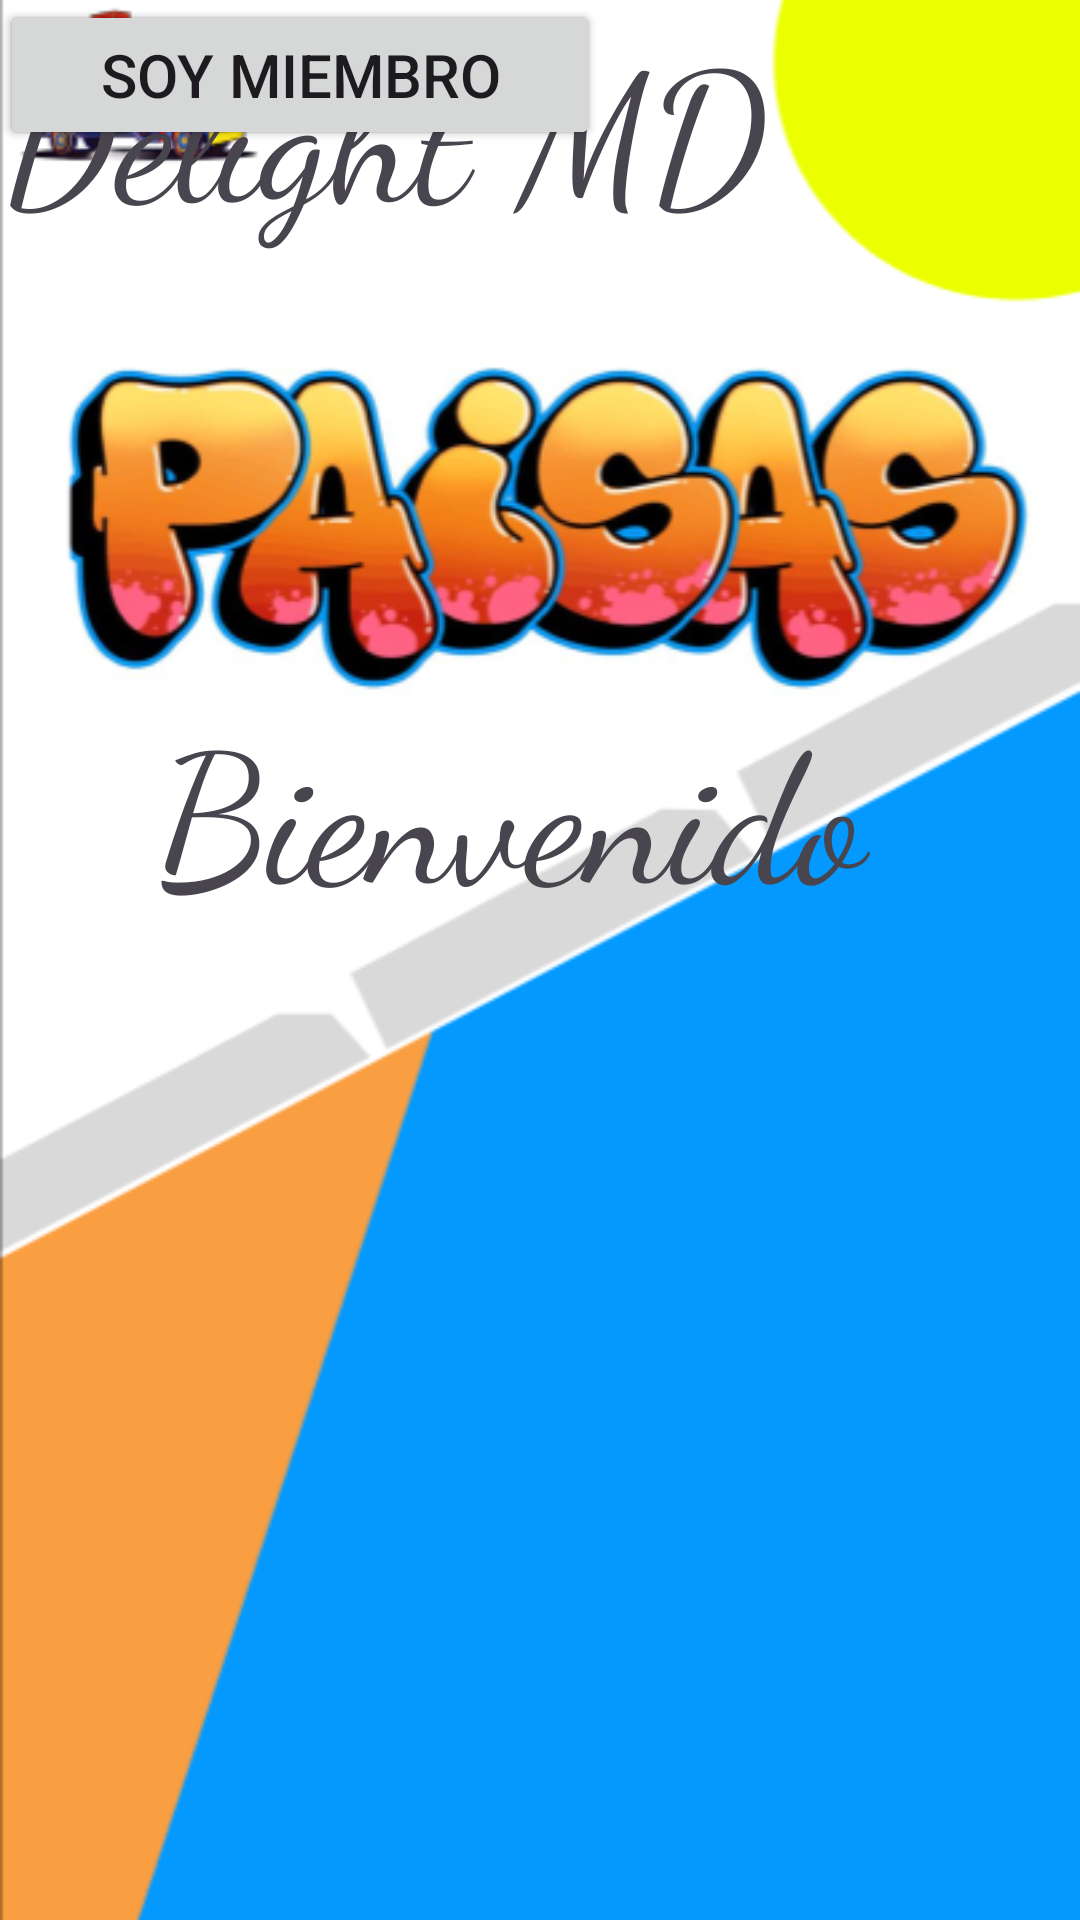

Write the Android layout XML for this screen, with the resource values it uses.
<!-- AndroidManifest.xml: application theme Theme.ProyectMiercoles -->
<!-- res/layout/activity_main.xml -->
<?xml version="1.0" encoding="utf-8"?>
<androidx.constraintlayout.widget.ConstraintLayout xmlns:android="http://schemas.android.com/apk/res/android"
    xmlns:app="http://schemas.android.com/apk/res-auto"
    xmlns:tools="http://schemas.android.com/tools"
    android:id="@+id/main"
    android:background="@drawable/bienvenido"
    android:layout_width="match_parent"
    android:layout_height="match_parent"
    tools:context=".MainActivity">

    <TextView
        android:layout_width="412dp"
        android:layout_height="156dp"
        android:fontFamily="cursive"
        android:text="     Bienvenido"
        android:textSize="60sp"
        app:layout_constraintBottom_toBottomOf="parent"
        app:layout_constraintEnd_toEndOf="parent"
        app:layout_constraintStart_toStartOf="parent"
        app:layout_constraintTop_toTopOf="parent"
        app:layout_constraintVertical_bias="0.47" />


    <TextView
        android:layout_width="wrap_content"
        android:layout_height="wrap_content"
        android:fontFamily="cursive"
        android:text="Delight MD"
        android:textSize="60sp"
        tools:layout_editor_absoluteX="52dp"
        tools:layout_editor_absoluteY="279dp" />

    <Button
        android:id="@+id/btnUnete"
        android:layout_width="200dp"
        android:layout_height="50dp"
        android:text="UNETE"
        android:textSize="20sp"
        tools:layout_editor_absoluteX="79dp"
        tools:layout_editor_absoluteY="392dp" />

    <Button
        android:id="@+id/btnMiembro"
        android:layout_width="200dp"
        android:layout_height="50dp"
        android:text="SOY MIEMBRO"
        android:textSize="20sp"
        tools:layout_editor_absoluteX="79dp"
        tools:layout_editor_absoluteY="465dp" />

</androidx.constraintlayout.widget.ConstraintLayout>
<!-- resources referenced by this layout -->
<resources>
  <!-- drawable bienvenido: png bitmap (drawable, 108844 bytes) -->
  <style name="Theme.ProyectMiercoles" parent="Base.Theme.ProyectMiercoles" />
  <style name="Base.Theme.ProyectMiercoles" parent="Theme.Material3.DayNight.NoActionBar">
          
          
      </style>
</resources>
